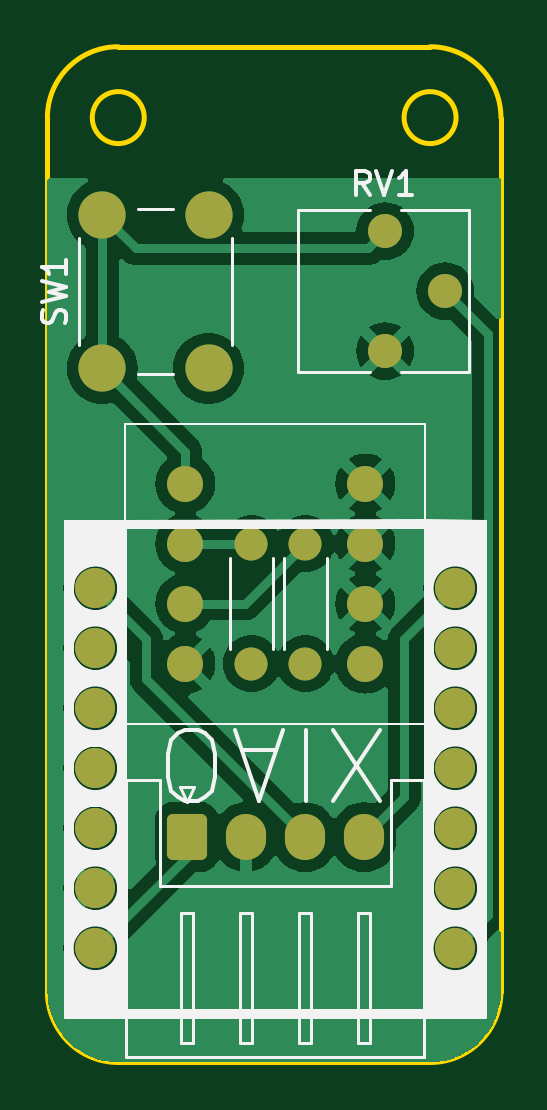
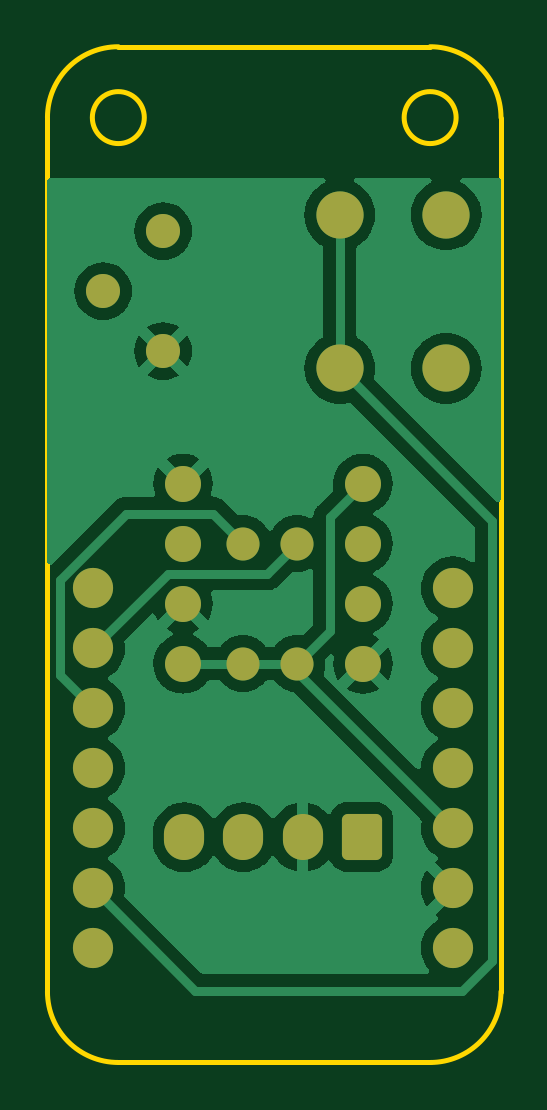
Circuit board: 9 layer files. Board 19.2 x 43.0 mm.
- bottom_copper: Gyro_Backup-B_Cu.gbr (45062 bytes)
- bottom_mask: Gyro_Backup-B_Mask.gbr (2356 bytes)
- paste: Gyro_Backup-B_Paste.gbr (454 bytes)
- bottom_silk: Gyro_Backup-B_Silkscreen.gbr (455 bytes)
- outline: Gyro_Backup-Edge_Cuts.gbr (1146 bytes)
- top_copper: Gyro_Backup-F_Cu.gbr (56934 bytes)
- top_mask: Gyro_Backup-F_Mask.gbr (2356 bytes)
- paste: Gyro_Backup-F_Paste.gbr (454 bytes)
- top_silk: Gyro_Backup-F_Silkscreen.gbr (24156 bytes)

=== bottom_copper: Gyro_Backup-B_Cu.gbr (45062 bytes, source omitted) ===
=== bottom_mask: Gyro_Backup-B_Mask.gbr (2356 bytes, source withheld) ===
=== paste: Gyro_Backup-B_Paste.gbr ===
%TF.GenerationSoftware,KiCad,Pcbnew,7.0.9*%
%TF.CreationDate,2024-03-04T02:29:24+09:00*%
%TF.ProjectId,Gyro_Backup,4779726f-5f42-4616-936b-75702e6b6963,rev?*%
%TF.SameCoordinates,Original*%
%TF.FileFunction,Paste,Bot*%
%TF.FilePolarity,Positive*%
%FSLAX46Y46*%
G04 Gerber Fmt 4.6, Leading zero omitted, Abs format (unit mm)*
G04 Created by KiCad (PCBNEW 7.0.9) date 2024-03-04 02:29:24*
%MOMM*%
%LPD*%
G01*
G04 APERTURE LIST*
G04 APERTURE END LIST*
M02*

=== bottom_silk: Gyro_Backup-B_Silkscreen.gbr ===
%TF.GenerationSoftware,KiCad,Pcbnew,7.0.9*%
%TF.CreationDate,2024-03-04T02:29:24+09:00*%
%TF.ProjectId,Gyro_Backup,4779726f-5f42-4616-936b-75702e6b6963,rev?*%
%TF.SameCoordinates,Original*%
%TF.FileFunction,Legend,Bot*%
%TF.FilePolarity,Positive*%
%FSLAX46Y46*%
G04 Gerber Fmt 4.6, Leading zero omitted, Abs format (unit mm)*
G04 Created by KiCad (PCBNEW 7.0.9) date 2024-03-04 02:29:24*
%MOMM*%
%LPD*%
G01*
G04 APERTURE LIST*
G04 APERTURE END LIST*
M02*

=== outline: Gyro_Backup-Edge_Cuts.gbr ===
%TF.GenerationSoftware,KiCad,Pcbnew,7.0.9*%
%TF.CreationDate,2024-03-04T02:29:24+09:00*%
%TF.ProjectId,Gyro_Backup,4779726f-5f42-4616-936b-75702e6b6963,rev?*%
%TF.SameCoordinates,Original*%
%TF.FileFunction,Profile,NP*%
%FSLAX46Y46*%
G04 Gerber Fmt 4.6, Leading zero omitted, Abs format (unit mm)*
G04 Created by KiCad (PCBNEW 7.0.9) date 2024-03-04 02:29:24*
%MOMM*%
%LPD*%
G01*
G04 APERTURE LIST*
%TA.AperFunction,Profile*%
%ADD10C,0.200000*%
%TD*%
G04 APERTURE END LIST*
D10*
X155598000Y-100500000D02*
X155598000Y-63500000D01*
X155598000Y-63500000D02*
G75*
G03*
X152598000Y-60500000I-3000000J0D01*
G01*
X139398000Y-103500000D02*
X152598000Y-103500000D01*
X140498000Y-63500000D02*
G75*
G03*
X140498000Y-63500000I-1100000J0D01*
G01*
X136398000Y-100500000D02*
G75*
G03*
X139398000Y-103500000I3000000J0D01*
G01*
X152598000Y-60500000D02*
X139398000Y-60500000D01*
X153698000Y-63500000D02*
G75*
G03*
X153698000Y-63500000I-1100000J0D01*
G01*
X139398000Y-60500000D02*
G75*
G03*
X136398000Y-63500000I0J-3000000D01*
G01*
X152598000Y-103500000D02*
G75*
G03*
X155598000Y-100500000I0J3000000D01*
G01*
X136398000Y-63500000D02*
X136398000Y-100500000D01*
M02*

=== top_copper: Gyro_Backup-F_Cu.gbr (56934 bytes, source omitted) ===
=== top_mask: Gyro_Backup-F_Mask.gbr (2356 bytes, source withheld) ===
=== paste: Gyro_Backup-F_Paste.gbr ===
%TF.GenerationSoftware,KiCad,Pcbnew,7.0.9*%
%TF.CreationDate,2024-03-04T02:29:24+09:00*%
%TF.ProjectId,Gyro_Backup,4779726f-5f42-4616-936b-75702e6b6963,rev?*%
%TF.SameCoordinates,Original*%
%TF.FileFunction,Paste,Top*%
%TF.FilePolarity,Positive*%
%FSLAX46Y46*%
G04 Gerber Fmt 4.6, Leading zero omitted, Abs format (unit mm)*
G04 Created by KiCad (PCBNEW 7.0.9) date 2024-03-04 02:29:24*
%MOMM*%
%LPD*%
G01*
G04 APERTURE LIST*
G04 APERTURE END LIST*
M02*

=== top_silk: Gyro_Backup-F_Silkscreen.gbr (24156 bytes, source omitted) ===
